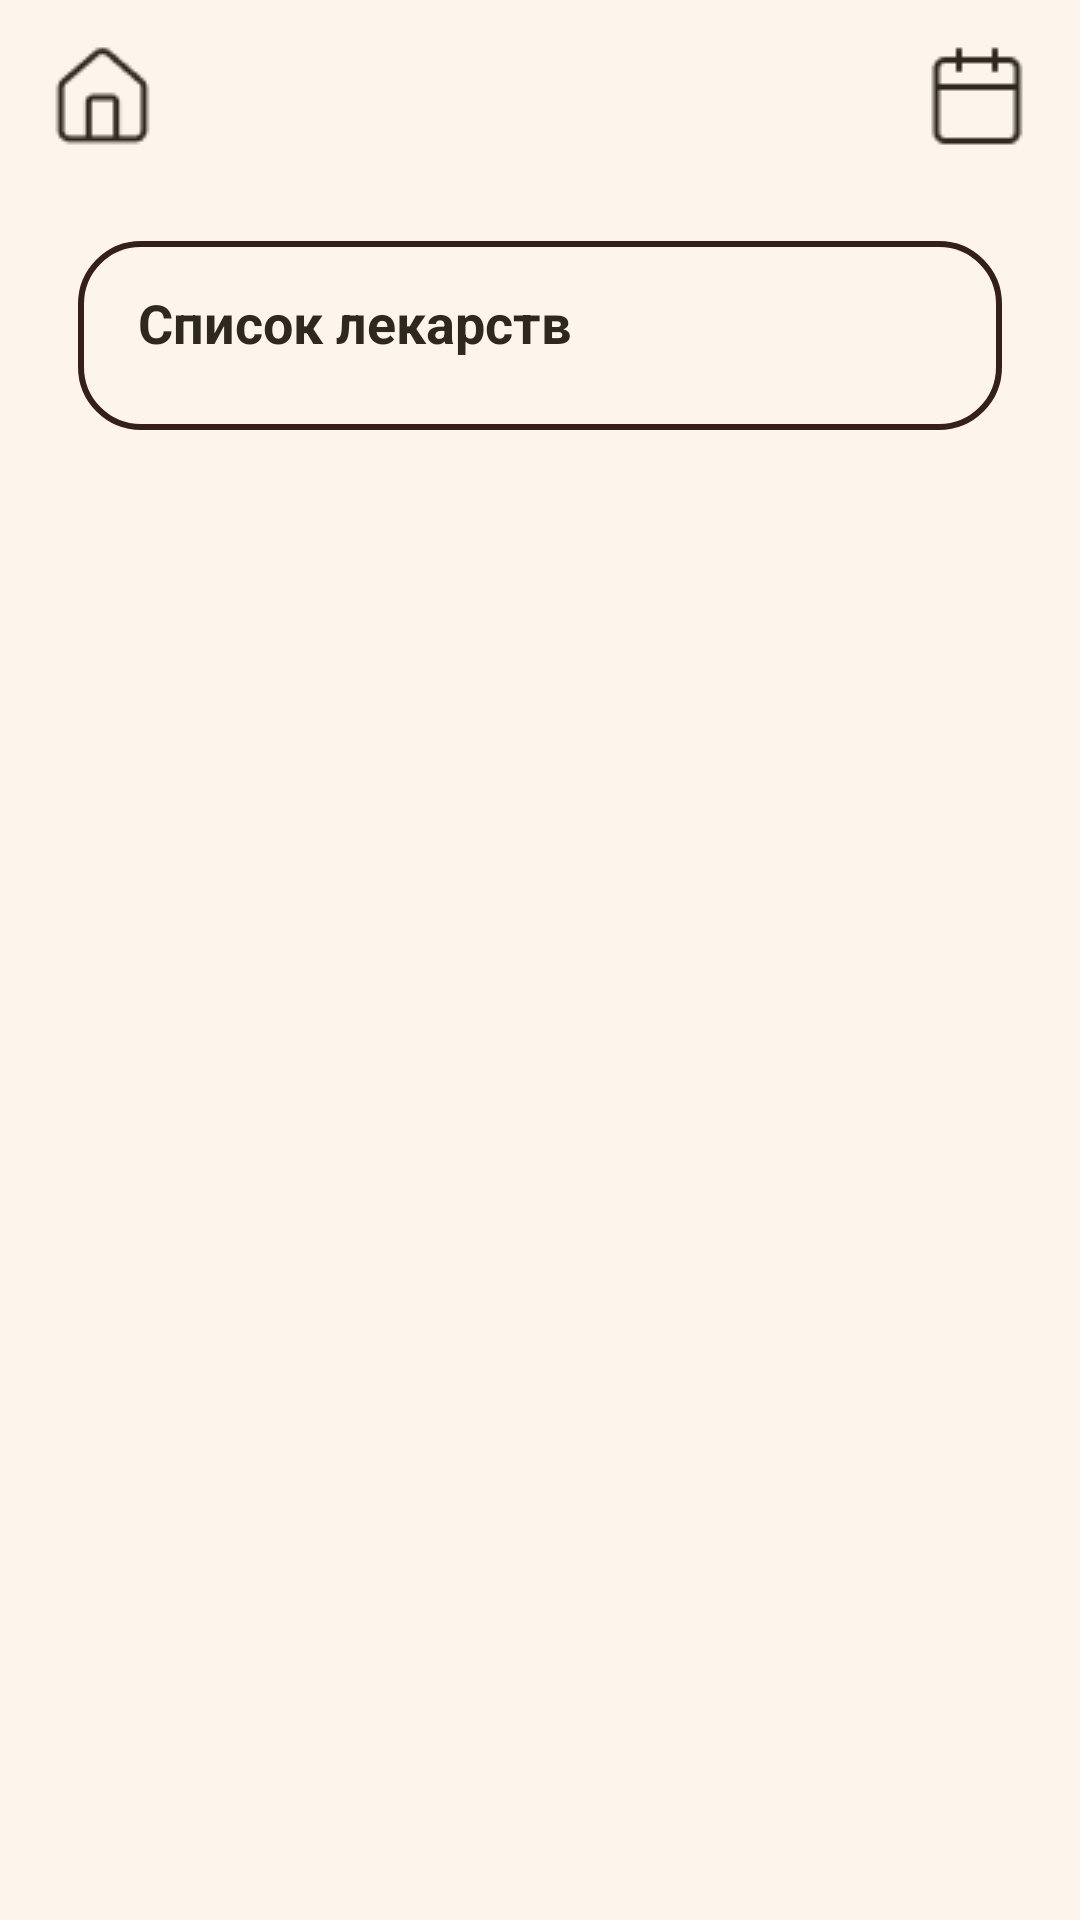

Reconstruct the res/layout file that produces this screen, plus the resources it refers to.
<!-- AndroidManifest.xml: activity theme Theme.AppCompat.Light.NoActionBar -->
<!-- res/layout/activity_day_pills.xml -->
<?xml version="1.0" encoding="utf-8"?>
<androidx.constraintlayout.widget.ConstraintLayout xmlns:android="http://schemas.android.com/apk/res/android"
    xmlns:app="http://schemas.android.com/apk/res-auto"
    xmlns:tools="http://schemas.android.com/tools"
    android:id="@+id/main"
    android:layout_width="match_parent"
    android:layout_height="match_parent"
    android:background="#EBE2D8"
    tools:context=".DayPillsActivity">

    
    <LinearLayout
        android:layout_width="match_parent"
        android:layout_height="match_parent"
        android:orientation="vertical"
        android:padding="16dp"
        android:background="#FDF4EB"
        app:layout_constraintTop_toTopOf="parent"
        app:layout_constraintBottom_toBottomOf="parent"
        app:layout_constraintStart_toStartOf="parent"
        app:layout_constraintEnd_toEndOf="parent">

        
        <TextView
            android:id="@+id/dateTitle"
            android:layout_width="match_parent"
            android:layout_height="wrap_content"
            android:layout_marginTop="16dp"
            android:textSize="24dp"
            android:textColor="#2F281F"
            android:textStyle="bold"
            android:layout_marginBottom="16dp"
            android:gravity="center"
            android:textAlignment="center"/>

        
        <TextView
            android:layout_width="308dp"
            android:layout_height="63dp"
            android:layout_gravity="center_horizontal"
            android:paddingStart="20dp"
            android:paddingTop="15dp"
            android:text="Список лекарств"
            android:background="@drawable/rectangle_border_image2"
            android:textSize="18sp"
            android:textColor="#2F281F"
            android:textStyle="bold"
            android:layout_marginBottom="16dp"/>

        
        <ScrollView
            android:layout_width="match_parent"
            android:layout_height="0dp"
            android:layout_weight="1"
            android:fillViewport="true">

            
            <LinearLayout
                android:id="@+id/pillsLayout"
                android:layout_width="match_parent"
                android:layout_height="wrap_content"
                android:orientation="vertical"
                android:divider="@drawable/divider"
                android:showDividers="middle"/>
        </ScrollView>
    </LinearLayout>

    
    <Button
        android:id="@+id/buttonCalandar"
        android:layout_width="36dp"
        android:layout_height="36dp"
        android:background="@drawable/calandar_button"
        app:layout_constraintBottom_toBottomOf="parent"
        app:layout_constraintEnd_toEndOf="parent"
        app:layout_constraintHorizontal_bias="0.95"
        app:layout_constraintStart_toStartOf="parent"
        app:layout_constraintTop_toTopOf="parent"
        app:layout_constraintVertical_bias="0.023" />

    
    <Button
        android:id="@+id/buttonHomepage"
        android:layout_width="37dp"
        android:layout_height="37dp"
        android:background="@drawable/homepage_button"
        app:layout_constraintBottom_toBottomOf="parent"
        app:layout_constraintEnd_toEndOf="parent"
        app:layout_constraintHorizontal_bias="0.049"
        app:layout_constraintStart_toStartOf="parent"
        app:layout_constraintTop_toTopOf="parent"
        app:layout_constraintVertical_bias="0.023" />

</androidx.constraintlayout.widget.ConstraintLayout>
<!-- resources referenced by this layout -->
<resources>
  <!-- drawable calandar_button: png bitmap (drawable, 493 bytes) -->
  <!-- drawable divider (drawable) -->
  <?xml version="1.0" encoding="utf-8"?>
  <shape xmlns:android="http://schemas.android.com/apk/res/android"
      android:shape="rectangle">
      <size android:height="1dp" />
      <solid android:color="#E0D6C8" />
  </shape>
  <!-- drawable homepage_button: png bitmap (drawable, 762 bytes) -->
  <!-- drawable rectangle_border_image2 (drawable) -->
  <shape xmlns:android="http://schemas.android.com/apk/res/android"
      android:shape="rectangle">
  
      
      <solid android:color="#FDF4EB" />
  
      
      <stroke
          android:width="2dp"
          android:color="#342019" />
  
      
      <corners android:radius="20dp" />
  </shape>
</resources>
